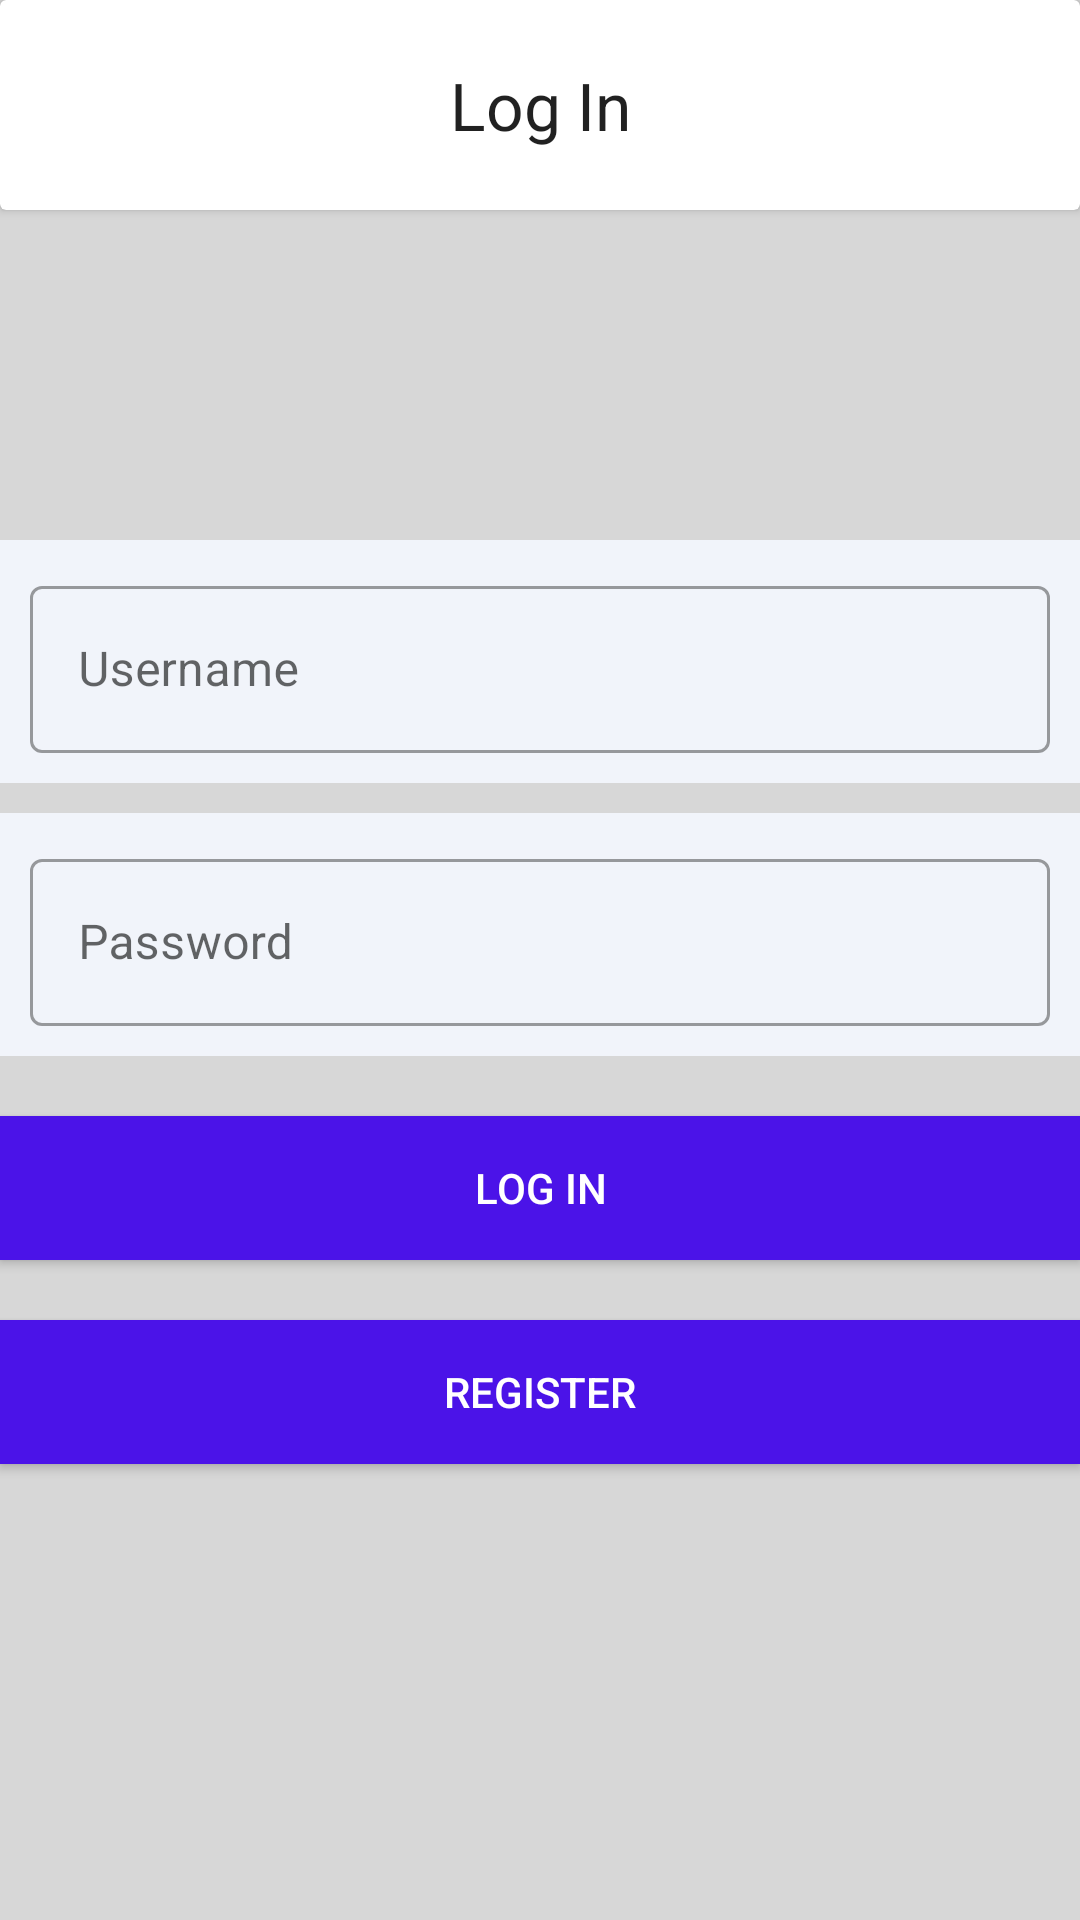

Reconstruct the res/layout file that produces this screen, plus the resources it refers to.
<!-- AndroidManifest.xml: application theme Theme.LksActivity -->
<!-- res/layout/activity_main.xml -->
<?xml version="1.0" encoding="utf-8"?>
<androidx.appcompat.widget.LinearLayoutCompat xmlns:android="http://schemas.android.com/apk/res/android"
    xmlns:app="http://schemas.android.com/apk/res-auto"
    xmlns:tools="http://schemas.android.com/tools"
    android:layout_width="match_parent"
    android:layout_height="match_parent"
    android:orientation="vertical"
    android:background="#D7D7D7"
    tools:context=".MainActivity">

    <androidx.cardview.widget.CardView
        android:layout_width="match_parent"
        android:layout_height="wrap_content">

        <androidx.appcompat.widget.LinearLayoutCompat
            android:orientation="horizontal"
            android:layout_width="match_parent"
            android:layout_height="wrap_content">








            <TextView
                android:gravity="center"
                android:layout_width="match_parent"
                android:layout_height="70dp"
                android:text="Log In"
                android:textAlignment="center"
                android:textAppearance="@style/TextAppearance.AppCompat.Large"/>

        </androidx.appcompat.widget.LinearLayoutCompat>

    </androidx.cardview.widget.CardView>

    <ImageView

        android:layout_width="match_parent"
        android:layout_height="100dp"
        android:src="@mipmap/ic_launcher"/>

    <com.google.android.material.textfield.TextInputLayout
        android:padding="10dp"
        android:background="#F1F4FA"
        style="@style/Widget.MaterialComponents.TextInputLayout.OutlinedBox"
        android:layout_width="match_parent"
        android:layout_marginTop="10dp"
        android:hint="Username"
        android:layout_height="wrap_content">

        <com.google.android.material.textfield.TextInputEditText

            android:id="@+id/edt_username"
            android:layout_width="match_parent"
            android:layout_height="wrap_content" />

    </com.google.android.material.textfield.TextInputLayout>

    <com.google.android.material.textfield.TextInputLayout
        android:padding="10dp"
        android:background="#F1F4FA"
        style="@style/Widget.MaterialComponents.TextInputLayout.OutlinedBox"
        android:layout_width="match_parent"
        android:layout_marginTop="10dp"
        android:hint="Password"
        android:layout_height="wrap_content">

        <com.google.android.material.textfield.TextInputEditText

            android:id="@+id/edt_password"
            android:layout_width="match_parent"
            android:layout_height="wrap_content"
            android:inputType="textPassword"/>

    </com.google.android.material.textfield.TextInputLayout>

    <Button
        android:id="@+id/btn_login"
        android:layout_marginTop="20dp"
        android:textColor="#fff"
        android:background="#4B13E8"
        android:layout_width="match_parent"
        android:layout_height="wrap_content"
        android:text="Log In"/>

    <Button
        android:id="@+id/btn_register"
        android:layout_marginTop="20dp"
        android:textColor="#fff"
        android:background="#4B13E8"
        android:layout_width="match_parent"
        android:layout_height="wrap_content"
        android:text="Register"/>




</androidx.appcompat.widget.LinearLayoutCompat>
<!-- resources referenced by this layout -->
<resources>
  <style name="Theme.LksActivity" parent="Theme.MaterialComponents.DayNight.NoActionBar">
          
          <item name="colorPrimary">@color/purple_500</item>
          <item name="colorPrimaryVariant">@color/purple_700</item>
          <item name="colorOnPrimary">@color/white</item>
          
          <item name="colorSecondary">@color/teal_200</item>
          <item name="colorSecondaryVariant">@color/teal_700</item>
          <item name="colorOnSecondary">@color/black</item>
          
          <item name="android:statusBarColor" tools:targetApi="l">?attr/colorPrimaryVariant</item>
          
      </style>
  <!-- not gathered from this repository: default colours our renderer supplied (Android Studio template values) -->
  <color name="purple_500">#FF6200EE</color>
  <color name="purple_700">#FF3700B3</color>
  <color name="teal_200">#FF03DAC5</color>
  <color name="teal_700">#FF018786</color>
  <color name="black">#FF000000</color>
  <color name="white">#FFFFFFFF</color>
</resources>
